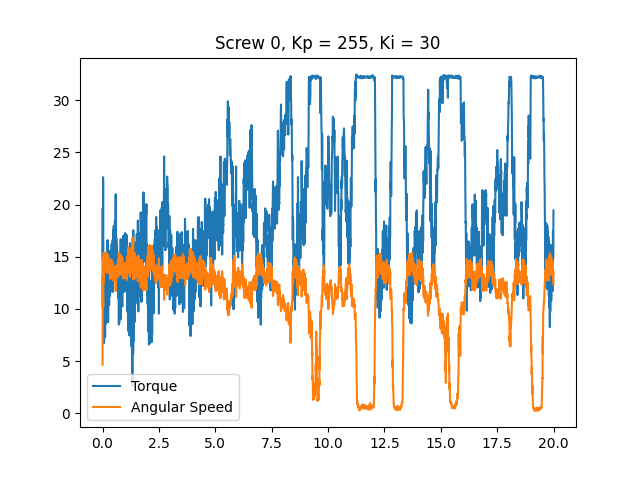

The data file committed next to this chart (first rows):
time, angular speed, torque, linear speed
0.0004201, 4.66, 10.26, 0
0.008852, 13.14, 19.66, 0
0.01631, 11.21, 14.81, 0
0.02352, 11.31, 22.62, 0
0.03057, 10.21, 21.85, 0
0.03778, 14.99, 9.201, 0
0.04502, 12.53, 14.55, 0
0.05221, 15.38, 6.687, 0
0.05937, 14.17, 11.09, 0
0.06673, 15.04, 6.961, 0
0.07396, 14.84, 9.394, 0
0.08108, 14.29, 10.86, 0
0.08839, 14.78, 8.943, 0
0.09667, 13.72, 9.829, 0
0.105, 14.87, 11.09, 0
0.1134, 14.91, 7.283, 0
0.1216, 13.77, 10.67, 0
0.1301, 15.1, 11.76, 0
0.1384, 14.84, 8.556, 0
0.1468, 13.84, 14.39, 0
0.1551, 15.45, 10.57, 0
0.1631, 13.53, 13.41, 0
0.1705, 14.85, 11.99, 0
0.1778, 13.65, 14.92, 0
0.1848, 14.03, 12.17, 0
0.1918, 14.8, 10.92, 0
0.1987, 14.29, 12.92, 0
0.2057, 14.15, 11.59, 0
0.2127, 15.25, 8.895, 0
0.2196, 13.51, 16.61, 0
0.2266, 13.81, 12.08, 0
0.2336, 14.87, 11.99, 0
0.2408, 14.35, 11.99, 0
0.2478, 15.04, 8.733, 0
0.2547, 14.8, 11.62, 0
0.2617, 13.75, 14.82, 0
0.2688, 14.4, 11.31, 0
0.2759, 14.61, 12.2, 0
0.2828, 13.72, 14.57, 0
0.2898, 14.64, 10.38, 0
0.2969, 14.8, 10.97, 0
0.3041, 13.37, 15.58, 0
0.3111, 14.07, 12.57, 0
0.3182, 13.88, 14.81, 0
0.3254, 13.95, 13.31, 0
0.3323, 14.35, 11.28, 0
0.3394, 14.56, 12.94, 0
0.3466, 12.86, 15.4, 0
0.3538, 14.42, 12.96, 0
0.3615, 14.03, 13.95, 0
0.3688, 13.11, 15.45, 0
0.376, 14.56, 12.13, 0
0.3832, 13.91, 13.5, 0
0.3904, 13.53, 13.63, 0
0.3976, 14.73, 12.7, 0
0.4047, 13.39, 16.23, 0
0.4118, 13.26, 14.68, 0
0.4188, 14.54, 13.04, 0
0.426, 13.61, 15.26, 0
0.4332, 13.07, 15.47, 0
... 2,772 more rows
